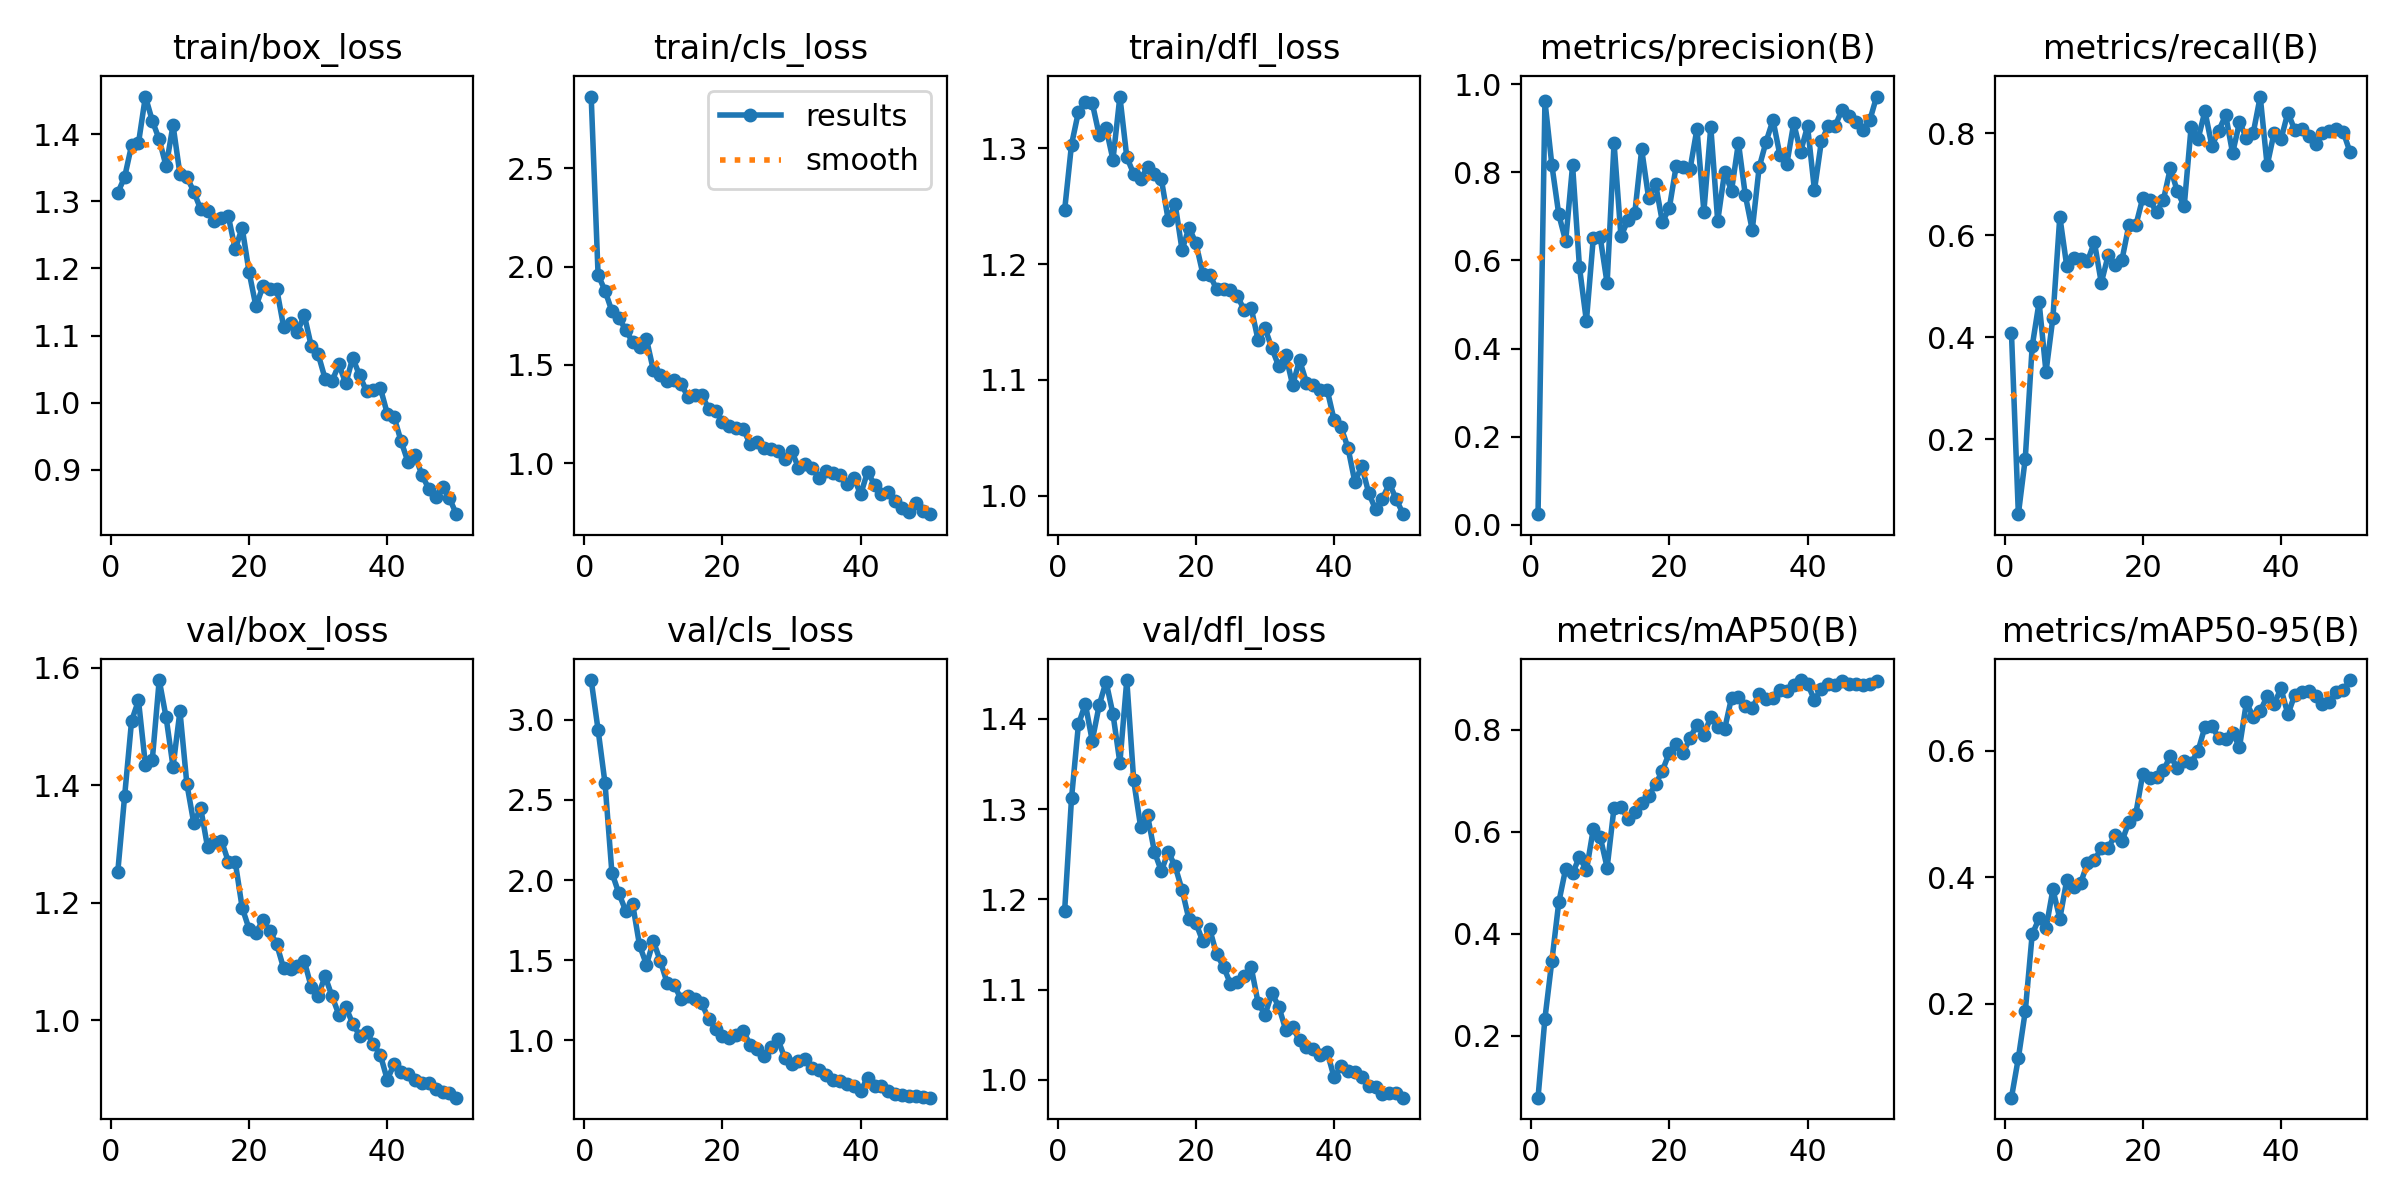

The data file committed next to this chart (first rows):
epoch, time, train/box_loss, train/cls_loss, train/dfl_loss, metrics/precision(B), metrics/recall(B), metrics/mAP50(B), metrics/mAP50-95(B), val/box_loss, val/cls_loss, val/dfl_loss, lr/pg0, lr/pg1, lr/pg2
1, 9.033, 1.312, 2.865, 1.246, 0.02434, 0.4088, 0.07808, 0.0514, 1.252, 3.248, 1.187, 0.0002889, 0.0002889, 0.0002889
2, 15.62, 1.336, 1.958, 1.303, 0.9615, 0.05283, 0.2334, 0.1141, 1.382, 2.938, 1.312, 0.0005772, 0.0005772, 0.0005772
3, 22.14, 1.383, 1.877, 1.332, 0.8168, 0.162, 0.3461, 0.1881, 1.51, 2.606, 1.394, 0.0008536, 0.0008536, 0.0008536
4, 28.43, 1.386, 1.773, 1.34, 0.7046, 0.3818, 0.461, 0.3097, 1.545, 2.046, 1.417, 0.001045, 0.001045, 0.001045
5, 34.15, 1.456, 1.739, 1.339, 0.6436, 0.4686, 0.5271, 0.3349, 1.436, 1.919, 1.376, 0.001023, 0.001023, 0.001023
6, 39.87, 1.42, 1.678, 1.312, 0.8156, 0.3316, 0.5182, 0.3191, 1.444, 1.808, 1.415, 0.001001, 0.001001, 0.001001
7, 45.77, 1.392, 1.615, 1.318, 0.5841, 0.4383, 0.5505, 0.3808, 1.579, 1.851, 1.441, 0.000979, 0.000979, 0.000979
8, 51.59, 1.352, 1.588, 1.29, 0.4624, 0.6362, 0.5237, 0.3346, 1.516, 1.593, 1.405, 0.000957, 0.000957, 0.000957
9, 57.27, 1.413, 1.631, 1.345, 0.6514, 0.5393, 0.6052, 0.3952, 1.432, 1.473, 1.351, 0.000935, 0.000935, 0.000935
10, 62.97, 1.34, 1.472, 1.292, 0.6525, 0.5553, 0.5894, 0.3847, 1.526, 1.618, 1.443, 0.000913, 0.000913, 0.000913
11, 68.66, 1.336, 1.447, 1.278, 0.548, 0.5527, 0.5293, 0.3906, 1.403, 1.497, 1.332, 0.000891, 0.000891, 0.000891
12, 74.33, 1.314, 1.417, 1.274, 0.8667, 0.5486, 0.647, 0.4222, 1.336, 1.358, 1.28, 0.000869, 0.000869, 0.000869
13, 80.15, 1.288, 1.422, 1.284, 0.6544, 0.5862, 0.6477, 0.4274, 1.362, 1.349, 1.293, 0.000847, 0.000847, 0.000847
14, 85.9, 1.286, 1.401, 1.278, 0.691, 0.5064, 0.6256, 0.4456, 1.295, 1.257, 1.253, 0.000825, 0.000825, 0.000825
15, 91.79, 1.271, 1.338, 1.273, 0.7069, 0.5604, 0.6377, 0.4459, 1.304, 1.277, 1.231, 0.000803, 0.000803, 0.000803
16, 97.58, 1.274, 1.345, 1.238, 0.8519, 0.5412, 0.6561, 0.4674, 1.306, 1.257, 1.253, 0.000781, 0.000781, 0.000781
17, 103.3, 1.278, 1.349, 1.252, 0.7422, 0.552, 0.6692, 0.4575, 1.27, 1.232, 1.236, 0.000759, 0.000759, 0.000759
18, 108.8, 1.228, 1.276, 1.212, 0.774, 0.62, 0.6924, 0.4876, 1.27, 1.134, 1.21, 0.000737, 0.000737, 0.000737
19, 114.5, 1.261, 1.266, 1.232, 0.6869, 0.6191, 0.7194, 0.5009, 1.192, 1.073, 1.178, 0.000715, 0.000715, 0.000715
20, 120.2, 1.195, 1.209, 1.218, 0.719, 0.6725, 0.7549, 0.5634, 1.156, 1.031, 1.174, 0.000693, 0.000693, 0.000693
21, 125.7, 1.143, 1.189, 1.192, 0.8152, 0.6678, 0.7726, 0.5572, 1.149, 1.014, 1.153, 0.000671, 0.000671, 0.000671
22, 131.3, 1.173, 1.176, 1.191, 0.8112, 0.6453, 0.7538, 0.5592, 1.171, 1.037, 1.167, 0.000649, 0.000649, 0.000649
23, 136.9, 1.169, 1.173, 1.178, 0.8072, 0.6696, 0.7835, 0.5692, 1.152, 1.059, 1.139, 0.000627, 0.000627, 0.000627
24, 142.7, 1.17, 1.098, 1.179, 0.8986, 0.7317, 0.8098, 0.592, 1.13, 0.9749, 1.126, 0.0006051, 0.0006051, 0.0006051
25, 148.2, 1.113, 1.107, 1.177, 0.711, 0.6857, 0.7889, 0.5729, 1.089, 0.946, 1.106, 0.0005831, 0.0005831, 0.0005831
26, 153.8, 1.119, 1.077, 1.173, 0.9028, 0.6568, 0.8254, 0.5841, 1.087, 0.9063, 1.109, 0.0005611, 0.0005611, 0.0005611
27, 159.4, 1.106, 1.071, 1.16, 0.6892, 0.8121, 0.8047, 0.5808, 1.092, 0.9615, 1.116, 0.0005391, 0.0005391, 0.0005391
28, 165, 1.13, 1.063, 1.162, 0.8006, 0.7882, 0.8009, 0.5997, 1.101, 1.01, 1.125, 0.0005171, 0.0005171, 0.0005171
29, 170.6, 1.085, 1.021, 1.134, 0.7581, 0.8429, 0.8623, 0.6381, 1.057, 0.8926, 1.085, 0.0004951, 0.0004951, 0.0004951
30, 176.3, 1.072, 1.062, 1.145, 0.8669, 0.7749, 0.864, 0.6396, 1.042, 0.8518, 1.072, 0.0004731, 0.0004731, 0.0004731
31, 182, 1.036, 0.9774, 1.127, 0.7475, 0.8046, 0.8466, 0.62, 1.075, 0.8735, 1.096, 0.0004511, 0.0004511, 0.0004511
32, 187.7, 1.032, 0.9966, 1.112, 0.6692, 0.8354, 0.8421, 0.6192, 1.041, 0.8865, 1.081, 0.0004291, 0.0004291, 0.0004291
33, 193.3, 1.057, 0.9773, 1.122, 0.8113, 0.7605, 0.8697, 0.6284, 1.01, 0.8305, 1.055, 0.0004071, 0.0004071, 0.0004071
34, 199, 1.029, 0.924, 1.096, 0.8694, 0.8214, 0.8606, 0.6062, 1.023, 0.817, 1.058, 0.0003851, 0.0003851, 0.0003851
35, 204.7, 1.067, 0.9619, 1.117, 0.9185, 0.7905, 0.8622, 0.6765, 0.9946, 0.7871, 1.044, 0.0003631, 0.0003631, 0.0003631
36, 210.4, 1.041, 0.9503, 1.098, 0.8392, 0.801, 0.8771, 0.6535, 0.9743, 0.7544, 1.037, 0.0003411, 0.0003411, 0.0003411
37, 216, 1.017, 0.9394, 1.096, 0.8184, 0.8716, 0.8763, 0.6631, 0.9803, 0.7442, 1.035, 0.0003191, 0.0003191, 0.0003191
38, 221.6, 1.02, 0.8914, 1.091, 0.9112, 0.7365, 0.8875, 0.6863, 0.9596, 0.7281, 1.028, 0.0002971, 0.0002971, 0.0002971
39, 227.1, 1.022, 0.9259, 1.091, 0.8465, 0.8001, 0.8972, 0.6737, 0.9412, 0.7145, 1.031, 0.0002751, 0.0002751, 0.0002751
40, 232.7, 0.9839, 0.8413, 1.065, 0.9047, 0.7875, 0.8897, 0.6988, 0.8991, 0.6878, 1.003, 0.0002531, 0.0002531, 0.0002531
41, 294, 0.9785, 0.9562, 1.059, 0.7597, 0.8403, 0.8582, 0.6578, 0.9257, 0.7665, 1.015, 0.0002311, 0.0002311, 0.0002311
42, 299.8, 0.9427, 0.8899, 1.042, 0.87, 0.8058, 0.8796, 0.6884, 0.9127, 0.7188, 1.009, 0.0002091, 0.0002091, 0.0002091
43, 305.5, 0.9119, 0.8406, 1.012, 0.9052, 0.8089, 0.89, 0.6938, 0.9084, 0.7171, 1.009, 0.0001871, 0.0001871, 0.0001871
44, 311.3, 0.9218, 0.852, 1.026, 0.9054, 0.795, 0.887, 0.6953, 0.8988, 0.6875, 1.003, 0.0001651, 0.0001651, 0.0001651
45, 317, 0.8932, 0.8087, 1.003, 0.9424, 0.7788, 0.8949, 0.6867, 0.8941, 0.664, 0.9935, 0.0001431, 0.0001431, 0.0001431
46, 322.8, 0.872, 0.7736, 0.9882, 0.9271, 0.8001, 0.8899, 0.6743, 0.8936, 0.661, 0.9919, 0.0001211, 0.0001211, 0.0001211
47, 328.4, 0.8601, 0.7501, 0.9976, 0.9147, 0.8048, 0.8885, 0.6767, 0.883, 0.654, 0.9845, 9.91012e-05, 9.91012e-05, 9.91012e-05
48, 333.9, 0.8753, 0.7952, 1.011, 0.8964, 0.8082, 0.8879, 0.6939, 0.8777, 0.6509, 0.986, 7.71034e-05, 7.71034e-05, 7.71034e-05
49, 339.5, 0.8578, 0.758, 0.9968, 0.9175, 0.8026, 0.8886, 0.6961, 0.8771, 0.649, 0.985, 5.51056e-05, 5.51056e-05, 5.51056e-05
50, 345.1, 0.8342, 0.7403, 0.9841, 0.9718, 0.7624, 0.8945, 0.712, 0.8684, 0.6433, 0.9803, 3.31078e-05, 3.31078e-05, 3.31078e-05
